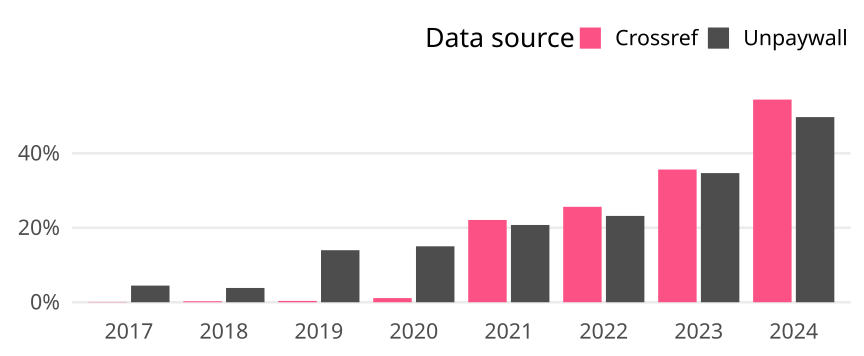

Source data for this figure (header and first rows):
cr_year, cat, article_total, name, oa_articles, oa_share
2017, Germany, 2527, Crossref, 2, 7.914523149980214e-4
2017, Germany, 2527, Unpaywall, 113, 0.04472
2018, Germany, 2684, Crossref, 7, 0.002608
2018, Germany, 2684, Unpaywall, 103, 0.03838
2019, Germany, 2811, Crossref, 10, 0.003557
2019, Germany, 2811, Unpaywall, 393, 0.1398
2020, Germany, 2689, Crossref, 30, 0.01116
2020, Germany, 2689, Unpaywall, 404, 0.1502
2021, Germany, 2679, Crossref, 592, 0.221
2021, Germany, 2679, Unpaywall, 556, 0.2075
2022, Germany, 2329, Crossref, 597, 0.2563
2022, Germany, 2329, Unpaywall, 540, 0.2319
2023, Germany, 2306, Crossref, 822, 0.3565
2023, Germany, 2306, Unpaywall, 800, 0.3469
2024, Germany, 2401, Crossref, 1307, 0.5444
2024, Germany, 2401, Unpaywall, 1194, 0.4973
